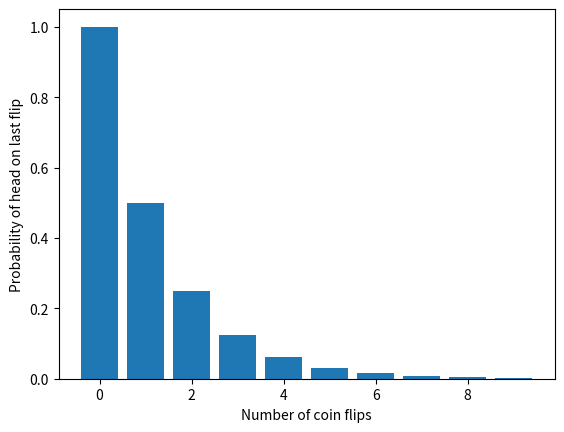
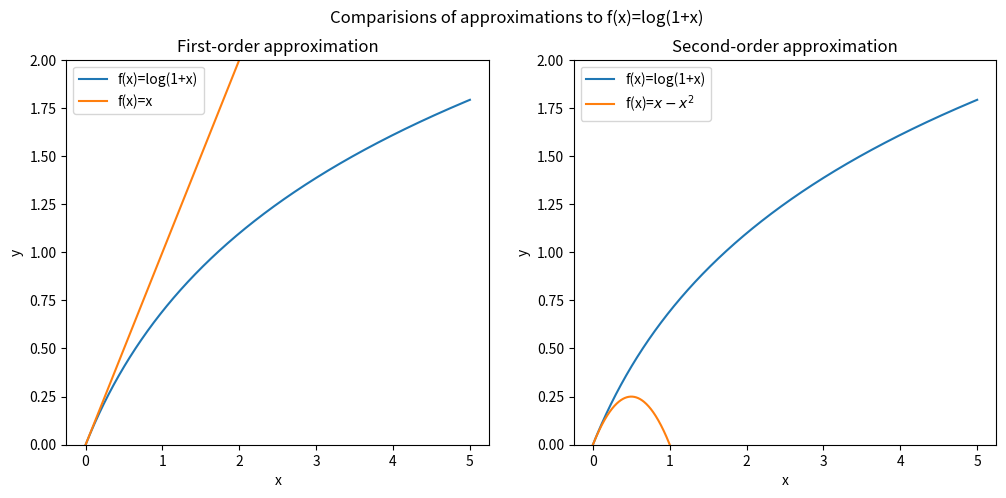

These charts were generated, in order, by the following Python code:
#!/usr/bin/env python
# coding: utf-8

# # Mathematical Background
# 
# This chapter discusses the essential mathematics for Reinforcement Learning and Data Science. Jumping directly into coding RL agents without strong mathematical background is never recommended.
# 
# While there are multiple definitions for Data Science (and Reinforcement Learning) from several perspectives like Software Engineer, Machine Learning Scientist, the core concept of <span class = 'high'>Uncertainty</span> remains common.
# 
# We choose to learn from data because we believe that the latent information is embedded in the data — unprocessed, contains noise, and could have missing entries. If there is no randomness, all data scientists can close their business because there is simply no problem to solve. Therefore, data science is the subject of making decisions in uncertainty.
# 
# ```{admonition} Note
# :class: tip
# See [Multi-Arm Bandit Chapter](../multi-arm-bandit/mab-explained.md) for details about "Decision making under Uncertainty"
# ```
# 
# The mathematics of analyzing uncertainty is <span class = 'high'>Probability.</span> It is the tool to help us model, analyze, and predict random events. Probability is a vast topic and certainly deserves it's own chapter in this book. (See table of contents).
# 
# The topics in this chapter are meant to review familiar concepts of undergraduate algebra and calculus. These topics are meant to warm up your mathematics background so that you can follow the subsequent chapters. This chapter starts with details about [Infinite Series](MAB_Intro.md), something that will be used frequently to evaluate the expectation and variance of random variables. Next we move on to [Taylor Approximation](MAB_Intro.md), which will be helpful when we discuss continuous random variables. The next section deals with review of integration alongside providing several tricks to make integration easy. The last two sections of the chapter deal with [Linear Algebra](math_back.md) and details about [Permutations and Combinations](math_back.md), basic techniques to count events.

# ####  Infinite Series
# 
# 
# *Gentle Introduction to Probability*
# 
# Imagine that you have a <span class = 'high'>fair coin</span>. If you get a tail, you flip the coin again. You do this repeatedly until you finally get a head. <span class = 'high'>What is the probability that you need to flip the coin three times to get one head?</span>
# 
# This is a warm-up exercise. Since the coin is fair, the probability of obtaining a head is $\frac{1}{2}$. The probability of getting a tail followed by a head is $\frac{1}{2} \times \frac{1}{2} = \frac{1}{4}$. If you follow this logic, you can write down the probabilities for all other cases. The below figures shows these probabilities for better understanding.
# 
# ![test](../images/coins.png)
# 
# We can also summarize these probabilities using <span class = 'high'>Histogram</span> as shown below. We see that the sequence above can be infinitely long.

# In[1]:


import numpy as np
import matplotlib.pyplot as plt
p = 1/2
n = np.arange(0,10)
X = np.power(p,n)
plt.bar(n,X)
plt.xlabel("Number of coin flips")
plt.ylabel("Probability of head on last flip")
plt.show()


# Another question that can be asked based on the above experiment is, <span class = 'high'>On average, if you want to be $90\%$ sure that you will get a head, what is the minimum number of attempts you need to try?</span>
# 
# This problem can be answered by analyzing the sequence of probabilities. If we make two attempts, then the probability of getting a head is the sum of the probabilities for one attempt and that of two attempts:
# 
# $$
# \begin{align}
# \mathbb{P}[\text{success after 1 attempt}] &= \frac{1}{2} = 0.5 \\
# \mathbb{P}[\text{success after 2 attempts}] &= \frac{1}{2} + \frac{1}{4}= 0.75 \\
# \mathbb{P}[\text{success after 3 attempts}] &= \frac{1}{2} + \frac{1}{4} + \frac{1}{8} = 0.875 \\
# \mathbb{P}[\text{success after 4 attempts}] &= \frac{1}{2} + \frac{1}{4} + \frac{1}{8} + \frac{1}{16}= 0.9375
# \end{align}
# $$
# 
# This means if we try for 4 attempts we will have $93.75 \%$ probability to obtain a head.
# 
# This section is a gentle introduction to calculation of probability without formulae. Probability will be reviewed in detail in the next chapter.
# 
# 
# #### Geometric Series
# 
# A geometric series is the sum of a finite or an infinite sequence of numbers with a constant ratio between successive terms. As we have seen in the previous example, a geometric series appears naturally in the context of discrete events. In <span class = 'high'>chapter</span>, we will use geometric series when calculating <span class = 'high'>expectation</span> and <span class = 'high'>moments</span> of a random variable.
# 
# ```{admonition} Geometric Series
# :class: note
# <span class = 'high'>Finite Geometric Sequence</span> of power $n \enspace \rightarrow \enspace \{1,r,r^2,...,r^n\}$
# 
# <span class = 'high'>Infinite Geometric Sequence</span> of numbers $\enspace \rightarrow \enspace \{1,r,r^2,...\}$
# ```
# 
# ```{admonition} Sum of geometric series
# :class: note
# Sum of a finite geometric series of power $n$ is:
# 
# 
# $$\sum_{k=0}^n r^k = 1+r+r^2+...+r^n = \frac{1-r^{n+1}}{1-r} \label{naresh}$$
# 
# Sum of an infinite geometric series is (if $0 < r < 1$):
# 
# 
# ```{math}
#     \sum_{k=0}^\infty r^k = 1+r+r^2+... = \frac{1}{1-r}
# ```
# 
# $$\sum_{k=1}^{\infty}k r^{k-1} = 1+2r+3r^2+... = \frac{1}{(1-r)^2}$$
# :::{seealso}
# $$
# \sum_{n=1}^\infty \frac{1}{2^k} = \frac{1}{4}(1+\frac{1}{2}+\frac{1}{4}...) = \frac{1}{4}\cdot \frac{1}{1-\frac{1}{2}} = \frac{1}{2}$$
# 
# $$\sum_{n=1}^\infty \frac{1}{n^2} = 1+\frac{1}{2^2}+\frac{1}{3^2}+.. = \frac{\pi^2}{6}
# $$
# :::
# 
# #### Binomial Series
# 
# 
# A [geometric series](math_back1.md) is useful when handling situations such as $N-1$ failures followed by a success. However, we can easily twist the problem by asking: <span class = 'high'>What is the probability of getting one head out of $3$ independent coin tosses?</span> In this case, the probability can be determined by enumerating all possible cases:
# 
# $$
# \begin{align}
# \mathbb{P}[\text{1 head in 3 coins}] &= \mathbb{P}[H,T,T]+\mathbb{P}[T,H,T]+\mathbb{P}[T,T,H] \\
# &= \small{\left(\frac{1}{2}\times \frac{1}{2} \times \frac{1}{2}\right)+\left(\frac{1}{2}\times \frac{1}{2} \times \frac{1}{2}\right)+\left(\frac{1}{2}\times \frac{1}{2} \times \frac{1}{2}\right)} \\
# &= \small{\frac{3}{8}}
# \end{align}
# $$
# 
# ![test](../images/coins1.png)
# 
# 
# In general, the number of combinations can be systematically studied using <span class = 'high'>Combinatorics</span>, which we will discuss later in the chapter. However, the number of combinations motivates us to discuss another background technique known as the <span class = 'high'>Binomial Series</span>. The binomial series is instrumental in algebra when handling polynomials such as $(a+b)^2$ or $(1+x)^3$. It provides valuable formula when computing these powers.
# 
# ```{admonition} Binomial Theorem
# :class: note
# For any real numbers $a$ and $b$, the binomial series of power $n$ is:
# 
# 
# $$\definecolor{orange}{RGB}{232, 62, 140}
# \color{orange}{(a+b)^n = \sum_{k=0}^{n}\binom{n}{k}a^{n-k}b^k}$$
# 
# $$
# \small{\text{where} \binom{n}{k} = \frac{n!}{k!(n-k)!}}$$
# ```

# In[2]:


from scipy.special import comb, factorial
n=10
k=2
print(comb(n,k))
print(factorial(k))


# ```{admonition} Pascal's Identity
# Let $n$ and $k$ be positive integers such that $K \leq n$, then,
# 
# $$\binom{n}{k}+\binom{n}{k-1}=\binom{n+1}{k}$$
# ```
# 
# ```{dropdown} Exercise 1: Using Binomial theorem find $(1+x)^3$
# 
# $$\begin{align}
# (1+x)^3 &= \sum_{k=0}^{n}\binom{3}{k}1^{3-k}x^k \\
# &= 1+3x+3x^2+x^3
# \end{align}$$
# ```
# 
# 
# #### Approximation
# 
# Consider a function $f(x) = log(1+x)$, for $x >0$. This is a non-linear function. Non-linear functions are hard to deal with because, for example, if you want to integrate the function $\int_{a}^{b}xlog(1+x)dx$, then the logarithm will force us to do integration by parts. However, in many practical problems, we may not need the full range of $x>0$. Suppose that you are only interested in the values $x << 1$. Then the logarithm can be approximated, and thus the integral can also be approximated

# In[3]:


import matplotlib.pyplot as plt
import numpy as np
x = np.linspace(0,6,1000)
y = np.log(1+x)

fig,(ax1, ax2) = plt.subplots(1, 2,figsize=(12,5))
fig.suptitle('The function f(x)=log(1+x) and the approximation $\hatf(x)=x$')
ax1.plot(x, y,label='f(x)=log(1+x)')
ax1.plot(x,x, label = 'f(x)=x')
ax1.set_ylim([0, 2])
ax1.set_xlabel('x')
ax1.set_ylabel('y')
ax1.legend()

ax2.plot(x, y, label = 'f(x)=log(1+x)')
ax2.plot(x,x, label = 'f(x)=x')
ax2.set_ylim([0, 0.2])
ax2.set_xlim([0, 0.2])
ax2.set_xlabel('x')
ax2.set_ylabel('y')
ax2.legend()
plt.show()


# To see how this is possible, let's see the above image. The non-linear function $f(x) = log(1+x)$ and an approximation $\hat f(x)=x$ are chosen. The approximation is carefully chosen such that for $x<<1$, the approximation $\hat f(x)$ is close to the true function $f(x)$. Therefore, we can argue that for $x<<1$,
# 
# $$log(1+x) \approx x$$
# 
# This simplifies the calculation for the integral discussed above. For example, if you want to integrate $xlog(1+x)$ for $0<x<0.1$, then the integral can be approximated by,
# 
# $$\int_0^{0.1}xlog(1+x)dx \enspace \approx \int_0^{0.1}x^2dx = \frac{x^3}{3} = 3.33 \times 10^{-4}$$
# 
# (The actual integral is $3.21 \times 10^{-4}$). In this section we will learn about the basic approximation techniques.
# 
# 
# ##### Taylor Approximation
# 
# Given a function $f: \mathbb{R} \rightarrow \mathbb{R}$, it is often useful to analyze its behaviour by approximating $f$ using its local information. <span class = 'high'>Taylor approximation</span> is one of the tools for such a task. We will use the Taylor approximation on many occasions.
# 
# ```{admonition} Taylor Approximation
# Let $f: \mathbb{R} \rightarrow \mathbb{R}$ be a continuous function with infinite derivatives. Let $a \in \mathbb{R}$ be a fixed constant. The Taylor approximation of $f$ at $x=a$ is
# 
# $$
# \begin{align}
# f(x) &= f(a)+f'(a)(x-a)+\frac{f''(a)}{2!}(x-a)^2+... \\
# &= \sum_{n=0}^\infty \frac{f^{(n)}(a)}{n!}(x-a)^n
# \end{align}$$
# $\small{\text{where }f^{(n)} \text{ denotes the } n^{th} \text{ -order derivative of } f}$
# ```
# 
# Taylor approximation is a geometry-based approximation. It approximated the function according to the offset, slope, curvature, and so on. According to the definition the Taylor series has an infinite number of terms. If we use a finite number of terms, we obtain the $n^{th}$-order Taylor approximation.
# 
# $$
# \text{First-Order: } f(x) = \underbrace{f(a)}_{\text{offset}}+\underbrace{f'(a)(x-a)}_{\text{slope}}+ \mathcal{O}((x-a)^2)$$
# 
# $$\text{Second-Order: } f(x) = \underbrace{f(a)}_{\text{offset}}+\underbrace{f'(a)(x-a)}_{\text{slope}}+ \underbrace{\frac{f''(a)}{2!}(x-a)^2}_{\text{curvature}}+\mathcal{O}((x-a)^3)
# $$
# 
# Here, the big-O notation $\mathcal{O}(\epsilon^k)$ means any term that has an order at least power $k$. For small $\epsilon$, i.e., $\epsilon ≪ 1$, a high-order term $\mathcal{O}(\epsilon^k) \approx 0$ for large $k$.

# :::{seealso}
# Let $f(x)=sinx$. Then the Taylor approximation at $x=0$ is
# 
# $$
# \begin{align}
# f(x) &\approx f(0) + f'(0)(x-0)+\frac{f''(0)}{2!}(x-0)^2+\frac{f'''(0)}{3!}(x-0)^3 \\
# &= sin(0)+cos(0)(x-0)+\frac{sin(0)}{2!}(x-0)^2+\frac{cos(0)}{3!}(x-0)^3 \\
# &= 0+x-0-\frac{x^3}{6} = x-\frac{x^3}{6}
# \end{align}$$
# 
# We can expand further to higher orders, which yields
# 
# $$f(x) = x - \frac{x^3}{3!}+\frac{x^5}{5!}-\frac{x^7}{7!}+...$$
# 
# We show the first few approximations in the figure below. One should be reminded that Taylor approximation approximates a function $f(x)$ at a particular point $x=a$. Therefore, the approximation of $f$ near $x=0$ and the approximation of $f$ near $x = \pi/2$ are different. For example, the Taylor approximation at $x = \pi/2$ for $f(x)=sinx$ is
# 
# $$
# \begin{align}
# f(x) &= sin\frac{\pi}{2}+cos\frac{\pi}{2}(x -\frac{\pi}{2}) -\frac{sin\frac{\pi}{2}}{2!}(x -\frac{\pi}{2})^2 - \frac{cos\frac{\pi}{2}}{3!}(x-\frac{\pi}{2})^3 \\
# &= 1+0 -\frac{1}{4}(x-\frac{\pi}{2})^2-0=1-\frac{1}{4}(x-\frac{\pi}{2})^2
# \end{align}$$
# 
# ```{image} ../images/taylor_approx1.png
# :alt: taylor approximation of sin(x)
# :align: center
# ```
# 
# :::

# ##### Exponential Series
# An immediate application of the Taylor approximation is to derive the <span class = 'high'>exponential series.</span>
# 
# ```{admonition} Theorem
# Let $x$ be any real number. Then,
# 
# $$e^x = 1+x+\frac{x^2}{2!}+\frac{x^3}{3!}+... = \sum_{k=0}^\infty\frac{x^k}{k!}$$
# ```
# ```{dropdown} Exercise 2: Evaluate $\sum_{k=0}^\infty\frac{\lambda^ke^{-\lambda}}{k!}$
# 
# $$\sum_{k=0}^\infty\frac{\lambda^ke^{-\lambda}}{k!} = e^{-\lambda}\sum_{k=0}^\infty\frac{\lambda^k}{k!} = e^{-\lambda}e^\lambda = 1$$
# ```
# 
# ##### Logarithmic approximation
# Taylor approximation also allows us to find approximations to logarithmic functions. We start by finding the approximation of $log(1+x)$:
# 
# Let $f(x) = log(1+x)$. Then, the derivatives of $f$ are
# 
# $$f'(x) = \frac{1}{(1+x)} \text{, and } f''(x) = -\frac{1}{(1+x)^2}$$
# 
# Taylor approximation at $x = 0$ gives
# 
# $$
# \begin{align}
# f(x) &= f(0)+f'(0)(x-0)+\frac{f''(0)}{2}(x-0)^2+\mathcal{O}(x^3) \\
# &=log1+(\frac{1}{(1+0)})x - (\frac{1}{(1+0)^2})x^2+\mathcal{O}(x^3) \\
# &= x=x^2+\mathcal{O}(x^3)
# \end{align}
# $$
# 
# The difference between this result and the result shown in the beginning of this section is the order of polynomials we used to approximate the logarithm:
# 
# * First-Order: $log(1+x) = x$
# * Second-Order: $log(1+x) = x-x^2$
# 
# What order of approximation is good? It depends on <span class = 'high'>where</span> you want the approximation to be good, and how <span class = 'high'>far</span> you want the approximation to go. The difference between the approximations is shown below.

# In[4]:


import matplotlib.pyplot as plt
import numpy as np
x = np.linspace(0,5,1000)
y = np.log(1+x)
y1 = x-x**2

fig,(ax1, ax2) = plt.subplots(1, 2,figsize=(12,5))
fig.suptitle('Comparisions of approximations to f(x)=log(1+x)')
ax1.plot(x, y,label='f(x)=log(1+x)')
ax1.plot(x,x, label = 'f(x)=x')
ax1.set_xlabel('x')
ax1.set_ylim([0, 2])
ax1.set_ylabel('y')
ax1.set_title("First-order approximation")
ax1.legend()

ax2.plot(x, y, label = 'f(x)=log(1+x)')
ax2.plot(x,y1, label = 'f(x)=$x-x^2$')
ax2.set_xlabel('x')
ax2.set_ylim([0, 2])
ax2.set_ylabel('y')
ax2.set_title("Second-order approximation")
ax2.legend()
plt.show()


# #### Integration
# 
# * Substitution:
# 
# $$\int f(ax)dx =\frac{1}{a}\int f(u)du$$
# 
# * By part:
# 
# $$\int u \enspace dv = uv - \int v \enspace du$$

# In[ ]:





# In[ ]:




